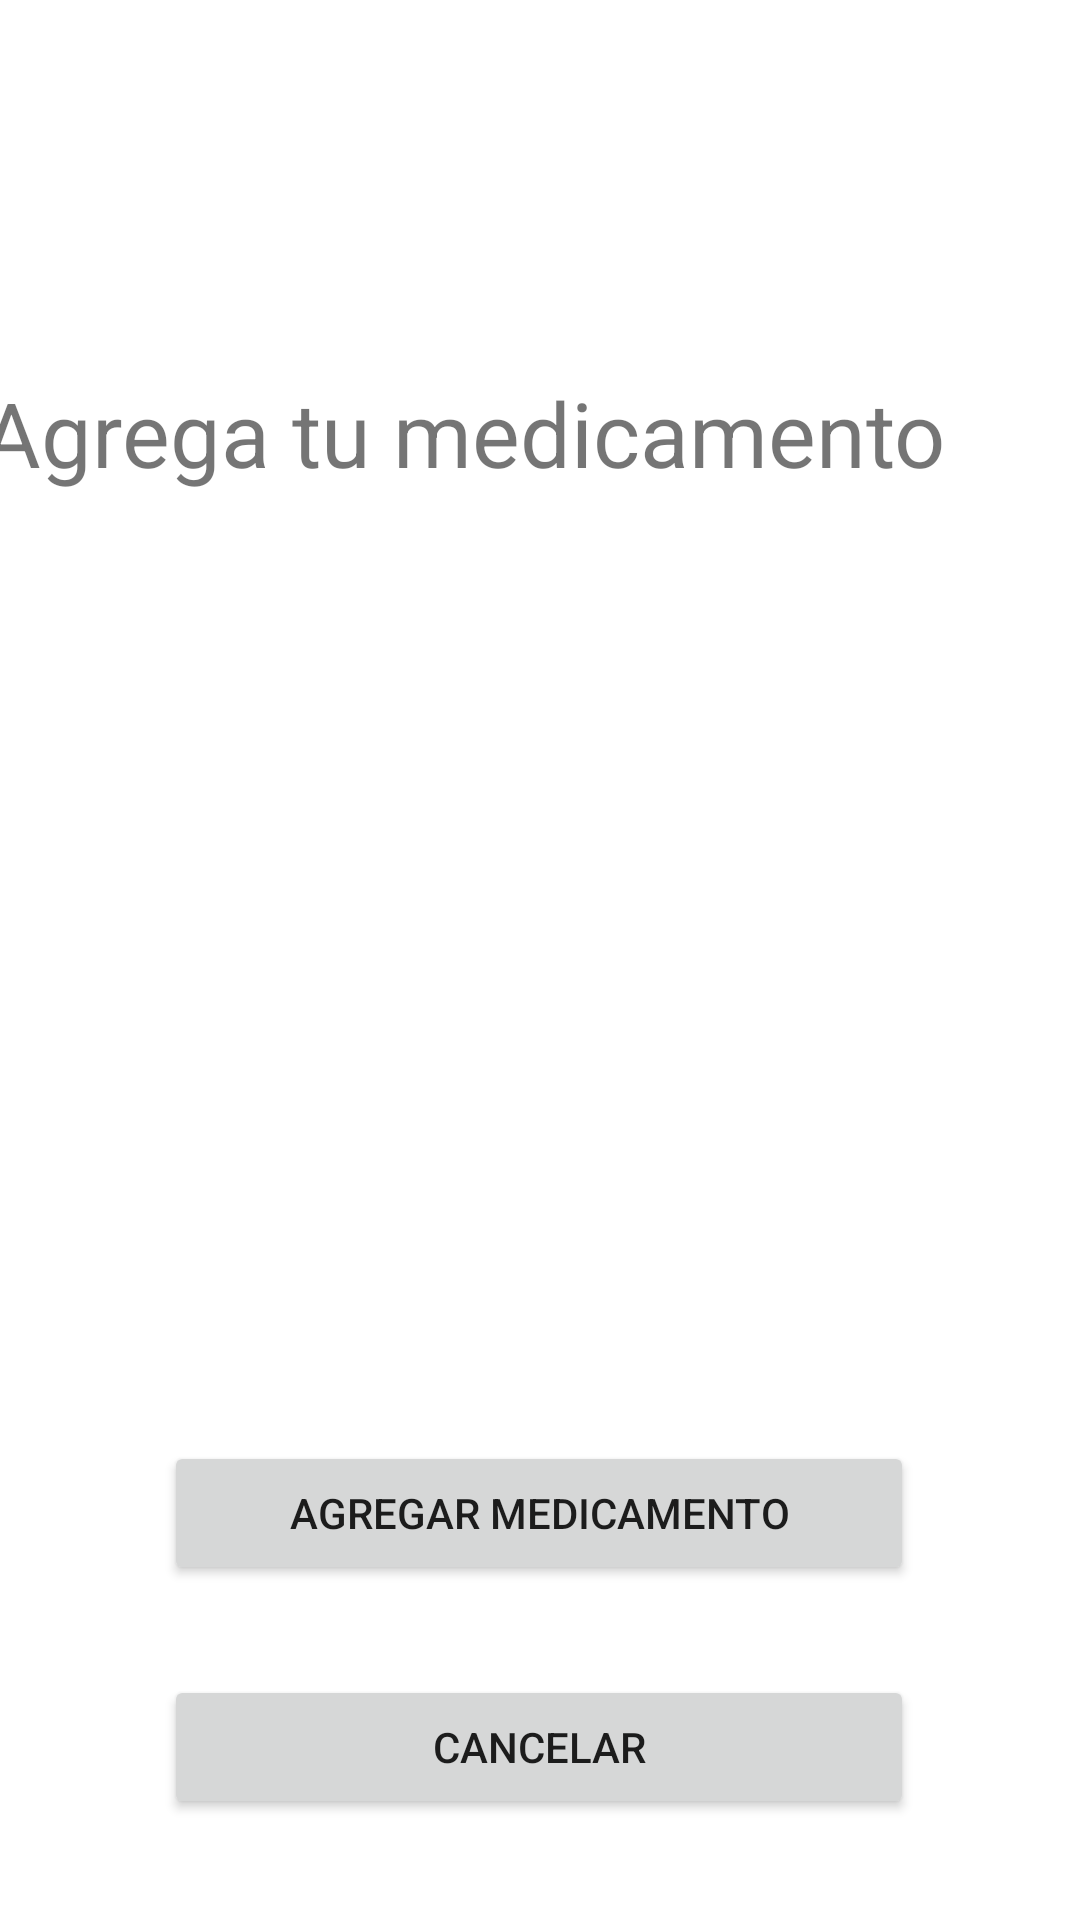

Here is an Android app screen rendered from its layout file. Give the layout XML and the strings, colors and styles it references.
<!-- AndroidManifest.xml: application theme Theme.MediSalud -->
<!-- res/layout/activity_agregar_medicamento.xml -->
<?xml version="1.0" encoding="utf-8"?>
<androidx.constraintlayout.widget.ConstraintLayout xmlns:android="http://schemas.android.com/apk/res/android"
    xmlns:app="http://schemas.android.com/apk/res-auto"
    xmlns:tools="http://schemas.android.com/tools"
    android:layout_width="match_parent"
    android:layout_height="match_parent"
    tools:context=".AgregarMedicamento">

    <TextView
        android:id="@+id/textView10"
        android:layout_width="wrap_content"
        android:layout_height="wrap_content"
        android:layout_marginStart="45dp"
        android:layout_marginTop="124dp"
        android:layout_marginEnd="45dp"
        android:text="Agrega tu medicamento"
        android:textSize="30sp"
        app:layout_constraintEnd_toEndOf="parent"
        app:layout_constraintHorizontal_bias="1.0"
        app:layout_constraintStart_toStartOf="parent"
        app:layout_constraintTop_toTopOf="parent" />

    <Button
        android:id="@+id/button3"
        android:layout_width="wrap_content"
        android:layout_height="wrap_content"
        android:layout_marginStart="80dp"
        android:layout_marginTop="30dp"
        android:layout_marginEnd="81dp"
        android:width="250sp"
        android:onClick="cancelar"
        android:text="Cancelar"
        app:layout_constraintEnd_toEndOf="parent"
        app:layout_constraintStart_toStartOf="parent"
        app:layout_constraintTop_toBottomOf="@+id/button4" />

    <Button
        android:id="@+id/button4"
        android:layout_width="wrap_content"
        android:layout_height="wrap_content"
        android:layout_marginStart="80dp"
        android:layout_marginTop="316dp"
        android:layout_marginEnd="81dp"
        android:width="250sp"
        android:text="Agregar medicamento"
        app:layout_constraintEnd_toEndOf="parent"
        app:layout_constraintStart_toStartOf="parent"
        app:layout_constraintTop_toBottomOf="@+id/textView10" />
</androidx.constraintlayout.widget.ConstraintLayout>
<!-- resources referenced by this layout -->
<resources>
  <style name="Theme.MediSalud" parent="Theme.MaterialComponents.DayNight.DarkActionBar">
          
          <item name="colorPrimary">#2e4f43</item>
          <item name="colorPrimaryVariant">@color/purple_700</item>
          <item name="colorOnPrimary">@color/white</item>
          
          <item name="colorSecondary">@color/teal_200</item>
          <item name="colorSecondaryVariant">@color/teal_700</item>
          <item name="colorOnSecondary">@color/black</item>
          
          <item name="android:statusBarColor" tools:targetApi="l">?attr/colorPrimaryVariant</item>
          
      </style>
  <color name="purple_700">#FF3700B3</color>
  <color name="white">#FFFFFFFF</color>
  <color name="teal_200">#FF03DAC5</color>
  <color name="teal_700">#FF018786</color>
  <color name="black">#FF000000</color>
</resources>
